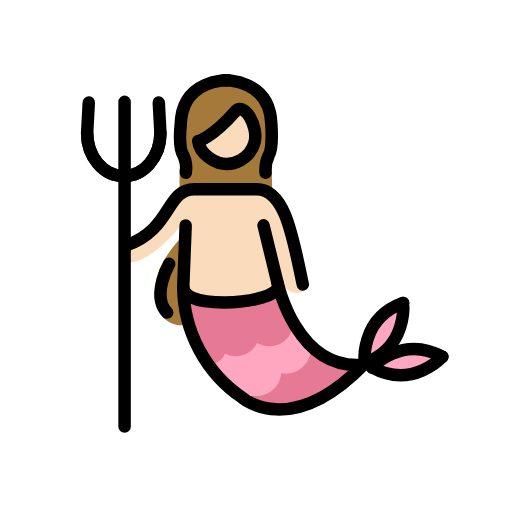
t = 0.00 s
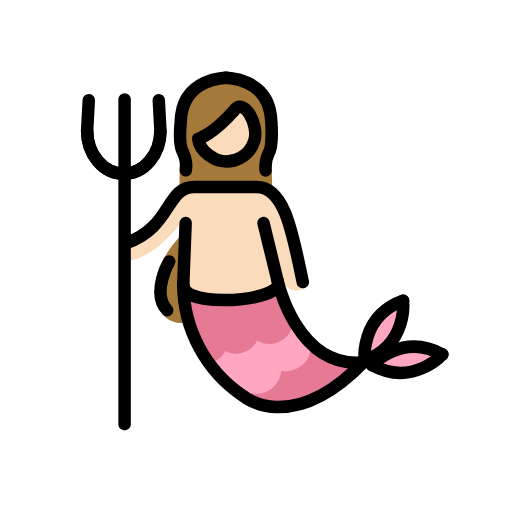
t = 0.48 s
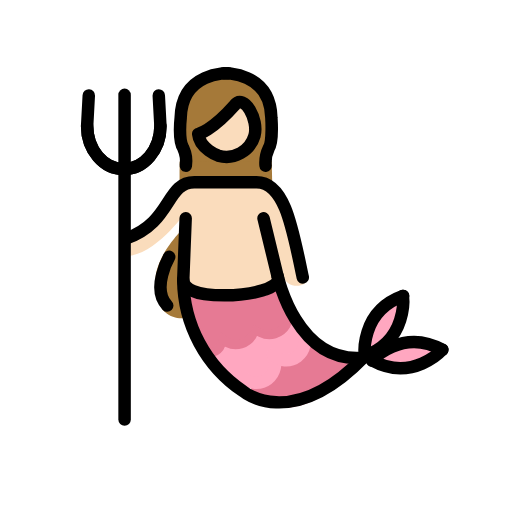
t = 1.43 s
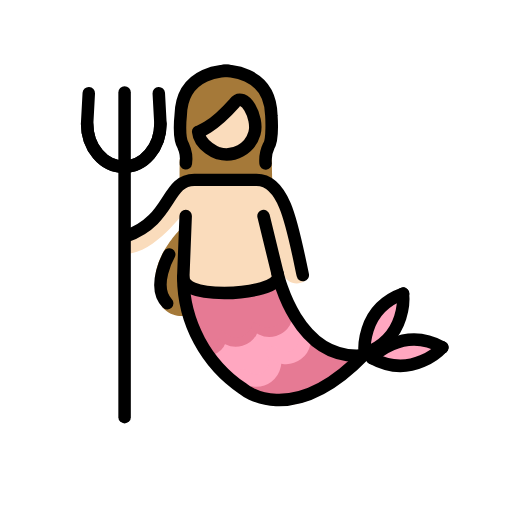
t = 1.90 s
t = 2.38 s: frame unchanged from t = 1.43 s, image omitted
t = 3.33 s: frame unchanged from t = 0.48 s, image omitted

The animated SVG that drew these frames (rendered in a browser with its animation timeline set to each time). Animation: 1 SMIL element (animateTransform=1); one cycle of 3.80 s, repeats indefinitely.

<?xml version='1.0' encoding='utf-8'?>
<svg xmlns="http://www.w3.org/2000/svg" id="emoji" viewBox="-5 -5 82 82" width="200" height="200" role="img">
  <title>OpenMoji: mermaid: light skin tone</title><g><g id="color">
    <path fill="#e67a94" d="M33.89,59.4118l10.4571-8.456,8.0469,3.77S43.5754,65.8894,33.89,59.4118Z" />
    <path fill="#ffa7c0" d="M26.8543,51.6657a3.3643,3.3643,0,0,0,2.6313-2.9074c.4863-2.61,3.8554,2.7656,4.9433-1.6475,0,0,6.9443,1.4932,6.043-2.1972l4.1064,5.1758s-1.6572,4.1552-5.8935,3.1132c0,0,1.43,5.9-3.4453,4.23,0,0,.6464,1.8926-3.5469.1289Z" />
    <path fill="none" stroke="#ffa7c0" stroke-linecap="round" stroke-miterlimit="10" stroke-width="2" d="M38.6691,52.9538a3.01,3.01,0,0,1-4.747,3.6084" />
    <path fill="none" stroke="#ffa7c0" stroke-linecap="round" stroke-miterlimit="10" stroke-width="2" d="M43.4211,49.3444a3.013,3.013,0,0,1-4.752,3.6094" />
    <path fill="none" stroke="#e67a94" stroke-linecap="round" stroke-miterlimit="10" stroke-width="2" d="M30.1405,49.23c.38,1.373.0929,2.6924-1.3073,3.1289-1.4021.4394-1.598-1.0342-1.9789-2.4092" />
    <path fill="none" stroke="#e67a94" stroke-linecap="round" stroke-miterlimit="10" stroke-width="2" d="M35.5168,47.6442a2.8159,2.8159,0,0,1-5.3857,1.586" />
    <path fill="none" stroke="#e67a94" stroke-linecap="round" stroke-miterlimit="10" stroke-width="2" d="M40.9043,46.0563a2.8173,2.8173,0,0,1-5.3877,1.5879" />
    <path fill="#e67a94" d="M23.6457,42.6589s.1152,2.5156,1.6465.3467c1.5332-2.169,5.8418,3.3535,8.6748-.2032,0,0,4.77,2.3125,5.4932-1.416L41.426,46.445s-2.3418,4.4248-5.7529,1.7061c0,0-1.6192,4.7138-5.35,1.1572,0,0-.3271,5.0762-4.664,1.1436Z" />
    <path fill="#ffa7c0" d="M59.258,43.8532c2.0088.9151-3.1621,9.8682-5.707,9.252S57.5607,43.0837,59.258,43.8532Z" />
    <path fill="#ffa7c0" d="M53.7648,53.8845c-1.1386-2.3562,10.2895-3.2657,10.7706-1.4668.5712,2.1357-9.6309,3.8242-10.7706,1.4668" />
  </g>
  <g id="skin">
    <path fill="#fadcbc" d="M24.6434,30.2361s-5.3071,7.4758-9.9653,6.8441L14.52,34.0811s3.8691-.08,9.8711-8.292l12.3965-.6323S40.4193,26.5,41.6839,31.79c.781,3.2721,1.3691,5.9449,2.1778,7.28a4.2961,4.2961,0,0,1,.5627,1.485c-.0773,1.5863-3.5014,2.128-4.1536-.4342-1.8155-2.3711-1.5272,2.6116-1.5272,2.6116l-14.589.4519" />
    <path fill="#fadcbc" d="M36.2412,17.27a4.7843,4.7843,0,0,1-4.7841,4.7847h0c-2.6426,0-6.5283-4.0371-4.0234-4.8731,2.6162-.871,3.0918-3.0908,4.2012-4.0419C33.6416,11.4193,36.2412,14.6264,36.2412,17.27Z" />
  </g>
  <g id="hair">
    <path fill="#a57939" d="M23.6711,33.4313s-4.5183,4.7285-3.6686,8.582C19.9588,47.8219,24.763,47.08,24.763,47.08Z" />
    <path fill="#a57939" d="M24.8392,25.1569s.6895-3.3242-.3593-5.3926S22.9506,8.603,31.4779,8.4048s6.7139,11.416,6.7139,11.416l-.8789,5.0429L31.872,21.6788s8.6125-4.2242,1.0253-8.7355c0,0-3.9685,5.1315-6.5794,4.7764l4.7414,3.9685Z" />
    <polygon fill="#a57939" points="23.751 25.418 23.771 22.007 38.514 21.886 38.595 25.397 23.751 25.418" />
  </g>
  <g id="line">
    <path fill="none" stroke="#000" stroke-linecap="round" stroke-miterlimit="10" stroke-width="2" d="M15.2346,34.3044c7.3261-2.5693,6.3125-8.9961,10.8828-8.9961h9.9707c4.5713,0,5.7744,7.5483,7.4062,15.2461" />
    <path fill="none" stroke="#000" stroke-linecap="round" stroke-miterlimit="10" stroke-width="2" d="M24.7365,31.0954l-.3877,9.8672a21.6657,21.6657,0,0,0,9.5635,17.8047S41.61,65.3767,53.35,53.2644" />
    <line x1="39.4709" x2="37.2053" y1="40.3972" y2="31.0954" fill="none" stroke="#000" stroke-linecap="round" stroke-miterlimit="10" stroke-width="2" />
    <path fill="none" stroke="#000" stroke-linecap="round" stroke-miterlimit="10" stroke-width="2" d="M53.2333,53.4011c-10.73,1.05-13.7627-13.0606-13.7627-13.0606" />
    <line x1="14.9533" x2="14.9533" y1="63.3083" y2="11.3083" fill="none" stroke="#000" stroke-linecap="round" stroke-linejoin="round" stroke-width="2" />
    <path fill="none" stroke="#000" stroke-linecap="round" stroke-miterlimit="10" stroke-width="2" d="M8.9543,16.3137c0,3.8,2.6279,6.8818,5.87,6.8818s5.87-3.0815,5.87-6.8818l-.2656-4.8907" />
    <path fill="none" stroke="#000" stroke-linecap="round" stroke-miterlimit="10" stroke-width="2" d="M20.6945,16.3137c0,3.8-2.6279,6.8818-5.87,6.8818s-5.87-3.0815-5.87-6.8818l.2646-4.8907" />
    <path fill="none" stroke="#000" stroke-linecap="round" stroke-miterlimit="10" stroke-width="2" d="M53.4279,53.1306s-.8555-7.0772,6.1426-9.6045" />
    <path fill="none" stroke="#000" stroke-linecap="round" stroke-miterlimit="10" stroke-width="2" d="M59.5363,43.5251s.8574,7.0762-6.1406,9.6045" />
    <path fill="none" stroke="#000" stroke-linecap="round" stroke-miterlimit="10" stroke-width="2" d="M54.591,53.8649s4.7549-5.3115,11.27-1.7168" />
    <path fill="none" stroke="#000" stroke-linecap="round" stroke-miterlimit="10" stroke-width="2" d="M65.8381,52.1228s-4.753,5.31-11.27,1.7158" />
    <path fill="none" stroke="#000" stroke-linecap="round" stroke-miterlimit="10" stroke-width="2" d="M39.53,40.8054c0,1.4443-4.0068,2.624-8.5947,2.624-4.5918,0-6.5859-1.0635-6.5859-2.5078" />
    <path fill="none" stroke="#000" stroke-linecap="round" stroke-miterlimit="10" stroke-width="2" d="M31.5543,7.8483s-7.4531-.3125-7.6172,7.1709c0,0-.4246,3.5706.4141,4.8321a4.9822,4.9822,0,0,1,.414,2.8056" />
    <path fill="none" stroke="#000" stroke-linecap="round" stroke-miterlimit="10" stroke-width="2" d="M37.5334,22.6794a5.3992,5.3992,0,0,1,.5156-2.8281c.6631-1.0137.4141-4.8321.4141-4.8321-.1641-7.4834-7.6172-7.1709-7.6172-7.1709" />
    <path fill="none" stroke="#000" stroke-linecap="round" stroke-miterlimit="10" stroke-width="2" d="M22.0988,37.26s-2.9277,5.1231-.3174,7.8047" />
    <path fill="none" stroke="#000" stroke-linejoin="round" stroke-width="2" d="M32.55,13.0046c1.5625-2.0557,3.918,2.3652,3.2061,4.8476a4.6761,4.6761,0,0,1-5.7836,3.2066l-.0016-.0005s-2.9971-1.0645-3.2314-3.48C26.74,17.5783,28.8325,17.1848,32.55,13.0046Z" />
  </g>
<animateTransform attributeName="transform" type="translate" values="0 0;0 -1.5;0 0" dur="3.8s" repeatCount="indefinite" /></g></svg>
